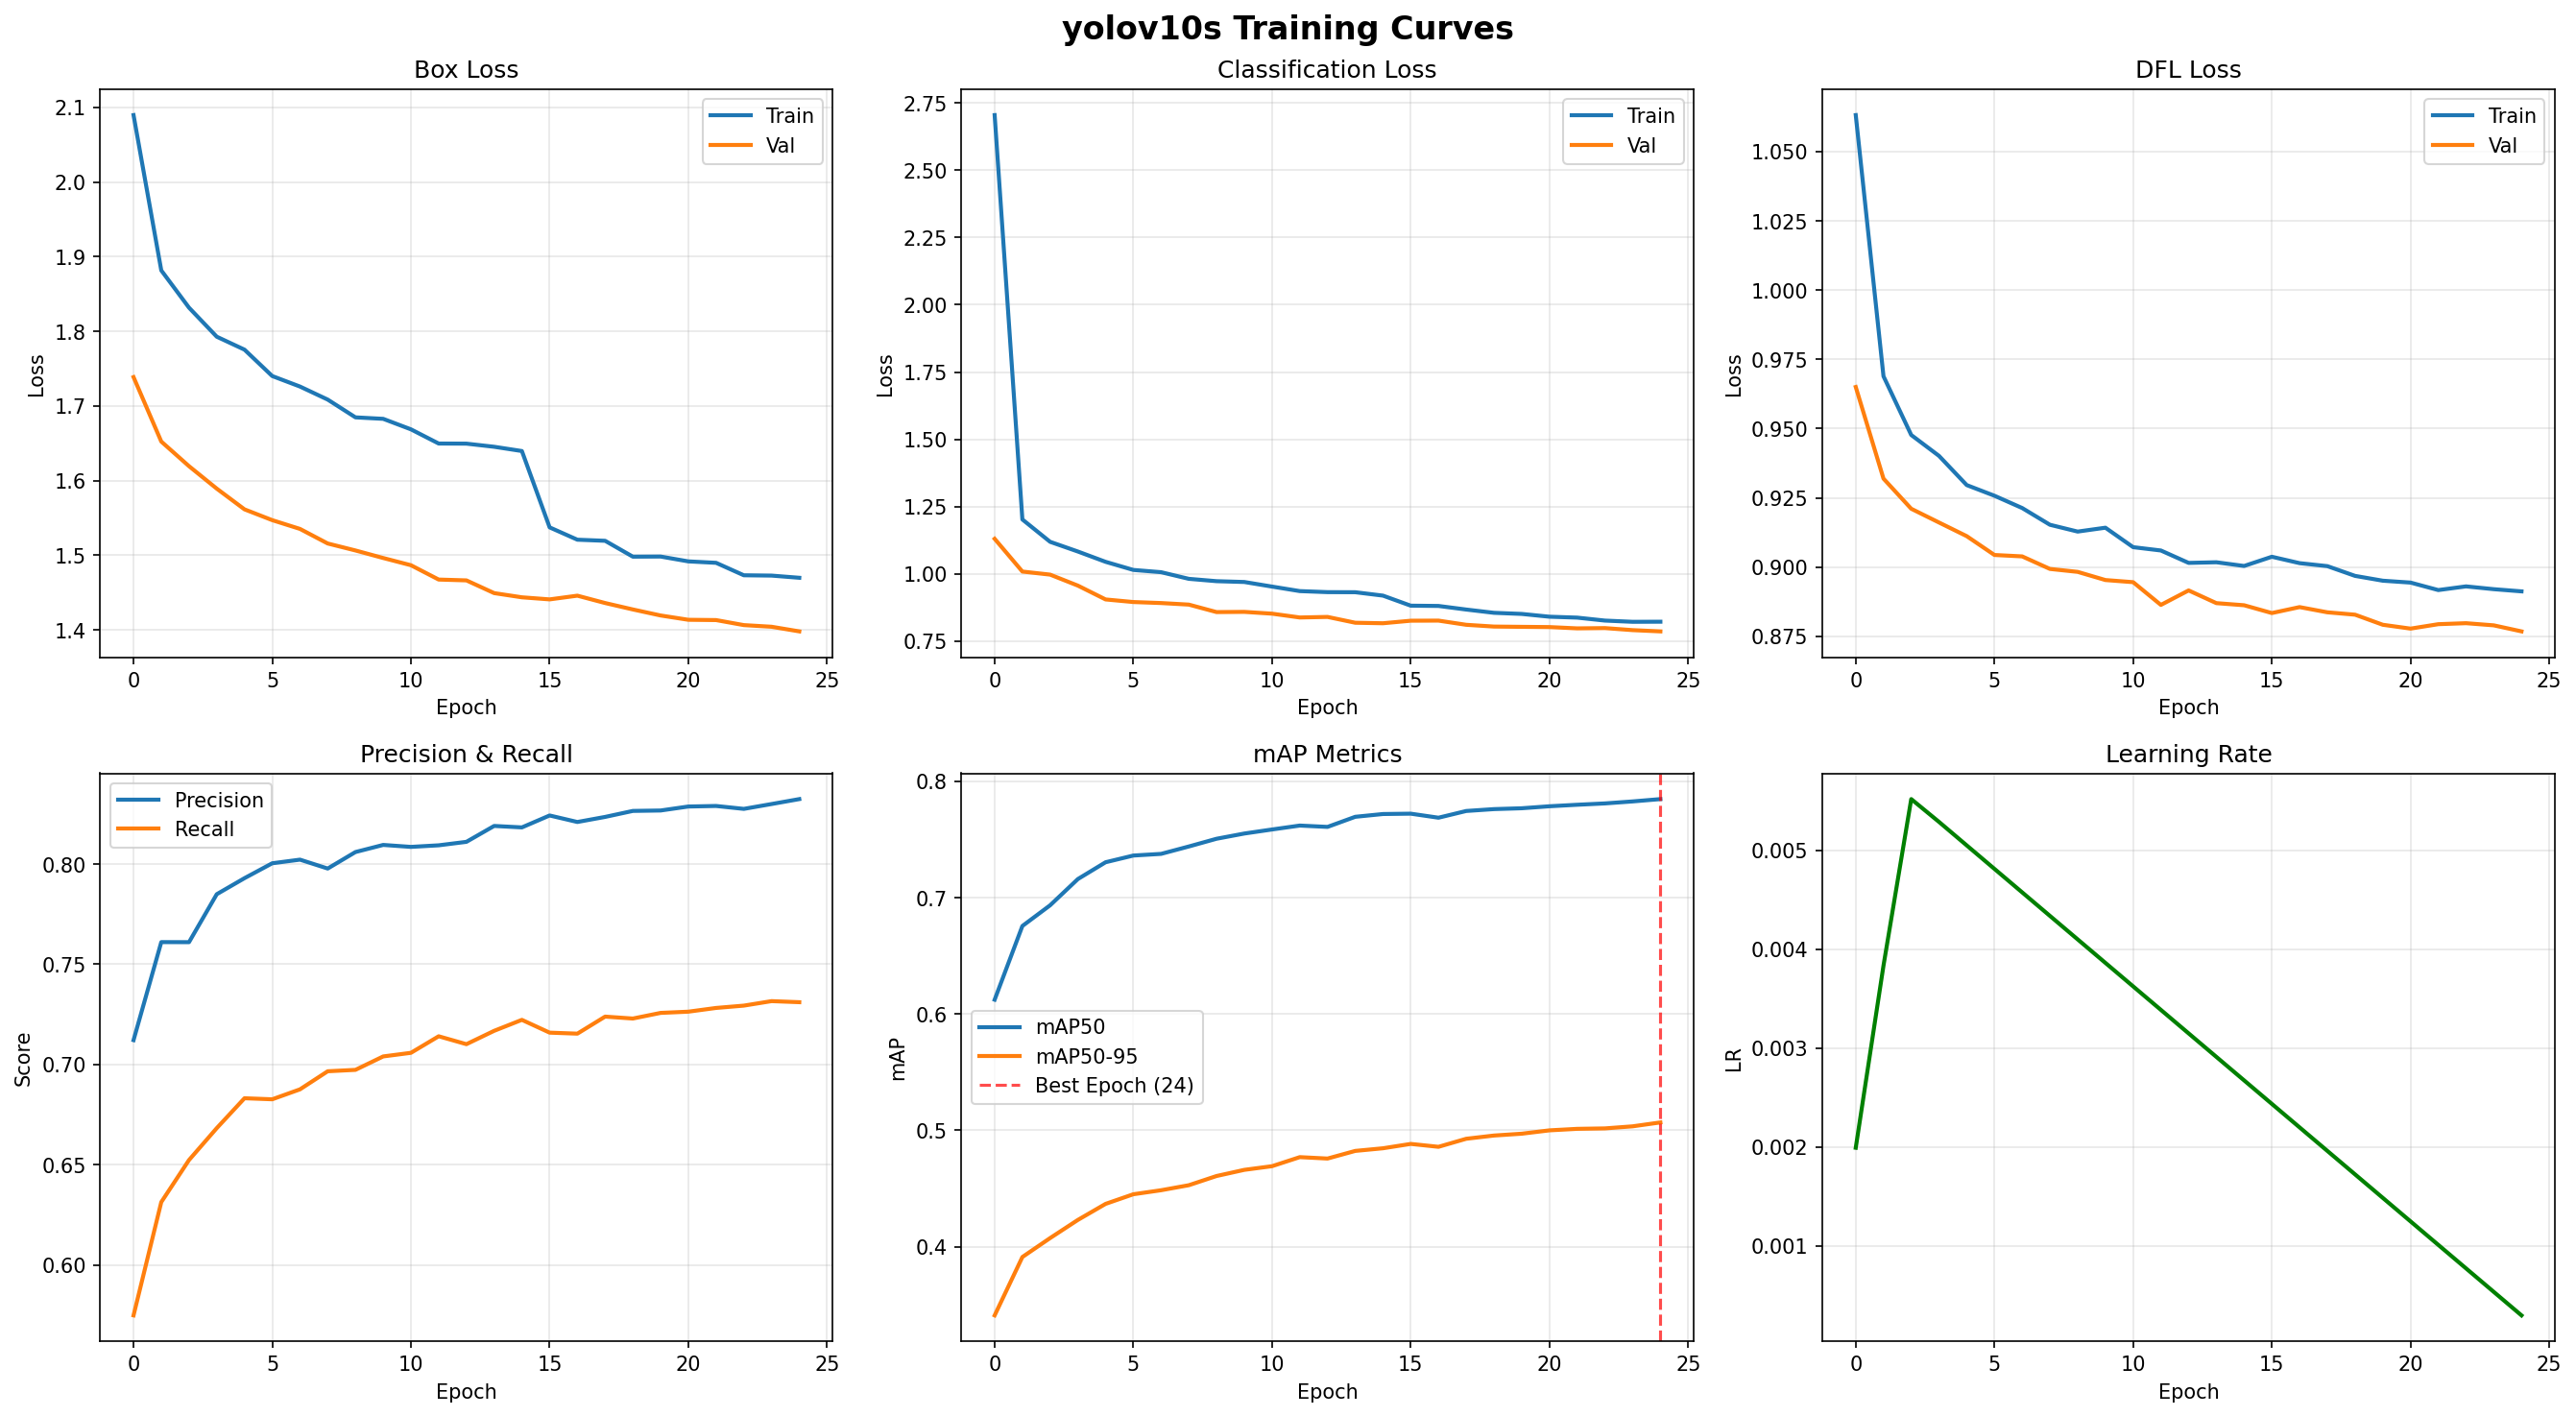

Source data for this figure (header and first rows):
epoch, time, train/box_loss, train/cls_loss, train/dfl_loss, metrics/precision(B), metrics/recall(B), metrics/mAP50(B), metrics/mAP50-95(B), val/box_loss, val/cls_loss, val/dfl_loss, lr/pg0, lr/pg1, lr/pg2, lr/pg3, lr/pg4, lr/pg5, lr/pg6, lr/pg7
1, 138.5, 2.09, 2.705, 1.063, 0.7122, 0.5749, 0.6123, 0.3409, 1.739, 1.13, 0.965, 0.001992, 0.0006641, 0.001992, 0.0006641, 0.001992, 0.0006641, 0.001992, 0.0006641
2, 253.6, 1.882, 1.202, 0.9689, 0.7611, 0.6314, 0.6756, 0.3911, 1.652, 1.009, 0.9319, 0.003834, 0.001278, 0.003834, 0.001278, 0.003834, 0.001278, 0.003834, 0.001278
3, 362.3, 1.832, 1.119, 0.9477, 0.761, 0.6524, 0.6934, 0.4074, 1.619, 0.9973, 0.921, 0.005518, 0.001839, 0.005518, 0.001839, 0.005518, 0.001839, 0.005518, 0.001839
4, 469, 1.793, 1.083, 0.9401, 0.785, 0.6683, 0.716, 0.423, 1.589, 0.9565, 0.9161, 0.005287, 0.001762, 0.005287, 0.001762, 0.005287, 0.001762, 0.005287, 0.001762
5, 575.7, 1.775, 1.045, 0.9296, 0.793, 0.6832, 0.7304, 0.4368, 1.561, 0.9051, 0.9112, 0.00505, 0.001683, 0.00505, 0.001683, 0.00505, 0.001683, 0.00505, 0.001683
6, 682.7, 1.74, 1.015, 0.9257, 0.8004, 0.6827, 0.7362, 0.445, 1.547, 0.8955, 0.9043, 0.004812, 0.001604, 0.004812, 0.001604, 0.004812, 0.001604, 0.004812, 0.001604
7, 789.4, 1.726, 1.006, 0.9213, 0.8022, 0.6876, 0.7376, 0.4485, 1.535, 0.8917, 0.9038, 0.004574, 0.001525, 0.004574, 0.001525, 0.004574, 0.001525, 0.004574, 0.001525
8, 896.4, 1.708, 0.9817, 0.9153, 0.7978, 0.6966, 0.744, 0.4528, 1.516, 0.8859, 0.8993, 0.004337, 0.001446, 0.004337, 0.001446, 0.004337, 0.001446, 0.004337, 0.001446
9, 1003, 1.685, 0.973, 0.9128, 0.806, 0.6974, 0.7506, 0.4607, 1.506, 0.8582, 0.8982, 0.004099, 0.001366, 0.004099, 0.001366, 0.004099, 0.001366, 0.004099, 0.001366
10, 1109, 1.683, 0.9699, 0.9142, 0.8095, 0.704, 0.7551, 0.466, 1.496, 0.8589, 0.8953, 0.003862, 0.001287, 0.003862, 0.001287, 0.003862, 0.001287, 0.003862, 0.001287
11, 1216, 1.669, 0.9529, 0.9072, 0.8086, 0.7058, 0.7586, 0.4692, 1.487, 0.8523, 0.8945, 0.003624, 0.001208, 0.003624, 0.001208, 0.003624, 0.001208, 0.003624, 0.001208
12, 1323, 1.65, 0.9361, 0.906, 0.8094, 0.7141, 0.762, 0.4769, 1.467, 0.8381, 0.8863, 0.003386, 0.001129, 0.003386, 0.001129, 0.003386, 0.001129, 0.003386, 0.001129
13, 1430, 1.649, 0.9323, 0.9015, 0.8111, 0.7102, 0.7608, 0.4757, 1.466, 0.8402, 0.8915, 0.003149, 0.00105, 0.003149, 0.00105, 0.003149, 0.00105, 0.003149, 0.00105
14, 1537, 1.645, 0.9319, 0.9017, 0.819, 0.7168, 0.7695, 0.4823, 1.449, 0.8186, 0.887, 0.002911, 0.0009704, 0.002911, 0.0009704, 0.002911, 0.0009704, 0.002911, 0.0009704
15, 1644, 1.64, 0.9193, 0.9004, 0.8183, 0.7223, 0.7719, 0.4846, 1.444, 0.8167, 0.8862, 0.002674, 0.0008912, 0.002674, 0.0008912, 0.002674, 0.0008912, 0.002674, 0.0008912
16, 1747, 1.537, 0.882, 0.9037, 0.8242, 0.7159, 0.7722, 0.4883, 1.441, 0.8261, 0.8834, 0.002436, 0.000812, 0.002436, 0.000812, 0.002436, 0.000812, 0.002436, 0.000812
17, 1849, 1.521, 0.8809, 0.9014, 0.821, 0.7154, 0.7687, 0.4858, 1.446, 0.8265, 0.8855, 0.002198, 0.0007328, 0.002198, 0.0007328, 0.002198, 0.0007328, 0.002198, 0.0007328
18, 1951, 1.519, 0.8676, 0.9003, 0.8235, 0.7239, 0.7745, 0.4927, 1.436, 0.8109, 0.8837, 0.001961, 0.0006536, 0.001961, 0.0006536, 0.001961, 0.0006536, 0.001961, 0.0006536
19, 2052, 1.498, 0.8554, 0.8968, 0.8265, 0.7229, 0.7761, 0.4955, 1.427, 0.8044, 0.8828, 0.001723, 0.0005744, 0.001723, 0.0005744, 0.001723, 0.0005744, 0.001723, 0.0005744
20, 2154, 1.498, 0.8513, 0.8951, 0.8267, 0.7258, 0.7768, 0.4971, 1.419, 0.8033, 0.8791, 0.001486, 0.0004952, 0.001486, 0.0004952, 0.001486, 0.0004952, 0.001486, 0.0004952
21, 2256, 1.492, 0.841, 0.8944, 0.8287, 0.7264, 0.7785, 0.5, 1.413, 0.8024, 0.8778, 0.001248, 0.000416, 0.001248, 0.000416, 0.001248, 0.000416, 0.001248, 0.000416
22, 2358, 1.49, 0.8376, 0.8917, 0.829, 0.7282, 0.7798, 0.5013, 1.413, 0.7976, 0.8794, 0.00101, 0.0003368, 0.00101, 0.0003368, 0.00101, 0.0003368, 0.00101, 0.0003368
23, 2460, 1.473, 0.8266, 0.893, 0.8275, 0.7294, 0.781, 0.5016, 1.406, 0.7987, 0.8797, 0.0007728, 0.0002576, 0.0007728, 0.0002576, 0.0007728, 0.0002576, 0.0007728, 0.0002576
24, 2562, 1.473, 0.822, 0.892, 0.8299, 0.7316, 0.7827, 0.5034, 1.404, 0.7911, 0.8789, 0.0005352, 0.0001784, 0.0005352, 0.0001784, 0.0005352, 0.0001784, 0.0005352, 0.0001784
25, 2663, 1.47, 0.8224, 0.8912, 0.8324, 0.7311, 0.7847, 0.5068, 1.398, 0.7864, 0.8768, 0.0002976, 9.92e-05, 0.0002976, 9.92e-05, 0.0002976, 9.92e-05, 0.0002976, 9.92e-05
